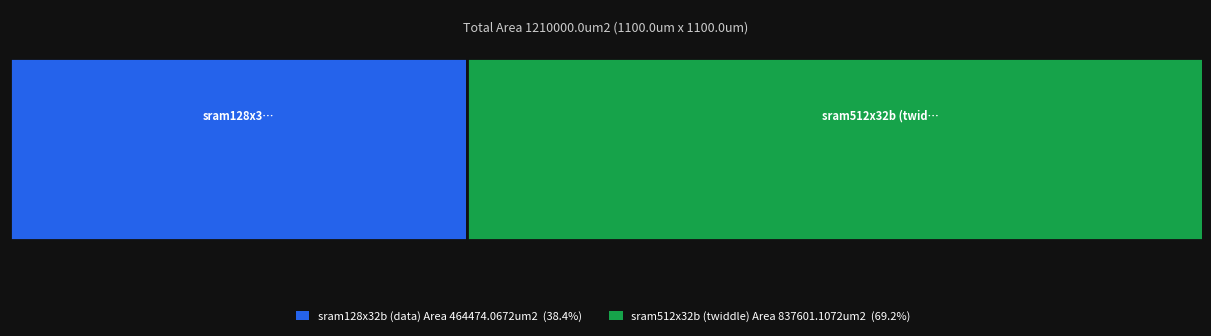

The script that saved this image: (Note: this script raises an exception after producing the figure.)
import matplotlib.pyplot as plt
import matplotlib.patches as mpatches
import random
from pathlib import Path

def random_color(seed=None):
    """Generate a visually distinct random color (avoids very dark or washed-out shades)."""
    rng = random.Random(seed)
    h = rng.random()
    # Convert HSV -> RGB manually for control over saturation/value
    s, v = 0.65, 0.80
    i = int(h * 6)
    f = h * 6 - i
    p, q, t = v*(1-s), v*(1-s*f), v*(1-s*(1-f))
    rgb = [(v,t,p),(q,v,p),(p,v,t),(p,q,v),(t,p,v),(v,p,q)][i % 6]
    return '#{:02x}{:02x}{:02x}'.format(*(int(c*255) for c in rgb))

def get_colors(n, palette):
    """Use palette colors first, then fall back to random for extras."""
    colors = list(palette)
    if n <= len(colors):
        return colors[:n]
    # Seed by index so colors are stable across calls
    extras = [random_color(seed=i) for i in range(len(colors), n)]
    return colors + extras

def draw_partition_table(partitions, figsize=(12, 3.2), title=None):
    PALETTE = ['#2563eb', '#16a34a', '#9333ea', '#ea580c', '#0891b2', '#be123c']
    FREE_COLOR = '#2a2a2a'

    total = sum(p['pct'] for p in partitions)
    free_pct = max(0, 100 - total)

    all_segments = partitions + ([{'name': 'Free Space', 'subtitle': f'{free_pct:.1f}%', 'pct': free_pct}] if free_pct > 0 else [])
    all_colors   = get_colors(len(partitions), PALETTE) + ([FREE_COLOR] if free_pct > 0 else [])

    fig, ax = plt.subplots(figsize=figsize)
    fig.patch.set_facecolor('#111111')
    ax.set_facecolor('#1a1a1a')

    MIN_PCT_FOR_NAME     = 18
    MIN_PCT_FOR_SUBTITLE = 6

    x = 0
    for part, color in zip(all_segments, all_colors):
        w = part['pct'] / 100
        ax.barh(0, w, left=x, height=0.65, color=color,
                linewidth=2, edgecolor='#111111')

        cx = x + w / 2
        pct = part['pct']

        if pct >= MIN_PCT_FOR_NAME:
            name = part['name']
            char_budget = int((pct / 100) * figsize[0] * 2.2)
            if len(name) > char_budget:
                name = name[:max(char_budget - 1, 3)] + '…'
            ax.text(cx, 0.12, name,
                    ha='center', va='center',
                    fontsize=8, color='white', fontweight='bold')

        if pct >= MIN_PCT_FOR_SUBTITLE:
            ax.text(cx, -0.13, part.get('subtitle', ''),
                    ha='center', va='center',
                    fontsize=7, color='#aaaaaa')

        x += w

    ax.set_xlim(0, 1)
    ax.set_ylim(-0.5, 0.5)
    ax.axis('off')

    legend_patches = [
        mpatches.Patch(facecolor=color, label=f"{part['name']}  ({part['pct']:.1f}%)  {part.get('subtitle', '')}")
        for part, color in zip(all_segments, all_colors)
    ]
    ax.legend(
        handles=legend_patches,
        loc='lower center',
        bbox_to_anchor=(0.5, -0.15),
        ncol=min(len(legend_patches), 3),
        frameon=False,
        fontsize=8,
        labelcolor='white',
        handlelength=1.2,
        handleheight=0.9,
    )
    if title:
        ax.text(0.5, 0.46, title,
                ha='center', va='top',
                fontsize=9, color='#cccccc',
                transform=ax.transData)

    plt.tight_layout(pad=0.3)
    file_name = Path(__file__).stem
    plt.savefig(f"../{file_name}.png", dpi=150, bbox_inches='tight',
                facecolor=fig.get_facecolor())

def main():
    ################# Initialisations #####################
    # Total Area
    core_length = 1.1 # mm
    core_length_um = core_length * 1000 # um
    core_width  = 1.1 # mm
    core_width_um  = core_width * 1000  # um
    total_area = core_length_um * core_width_um
    # print(f"{total_area = }")

    # Single 128x8b SRAM
    sram128x8b_length = 431.86 # um
    sram128x8b_width  = 268.88 # um
    sram128x8b_area = sram128x8b_length * sram128x8b_width
    # print(f"{sram128x8b_area = }")

    # Sigle 512x8b SRAM
    sram512x8b_length = 431.86 # um
    sram512x8b_width  = 484.88 # um
    sram512x8b_area = sram512x8b_length * sram512x8b_width
    # print(f"{sram512x8b_area = }")
    ################# Initialisations #####################

    # 4 for 128x32b SRAM (data storage)
    sram128x32b_area = 4 * sram128x8b_area

    # 4 for 512x32b SRAM (twiddle storage)
    sram512x32b_area = 4 * sram512x8b_area

    partitions = [
        {'name': f'sram128x32b (data) Area {sram128x32b_area}um2', 'subtitle': '',  'pct': (sram128x32b_area/total_area)*100},
        {'name': f'sram512x32b (twiddle) Area {sram512x32b_area}um2', 'subtitle': '', 'pct': (sram512x32b_area/total_area)*100},
    ]

    draw_partition_table(partitions, title=f"Total Area {total_area}um2 ({core_length_um}um x {core_width_um}um)")

if __name__ == "__main__": main()
